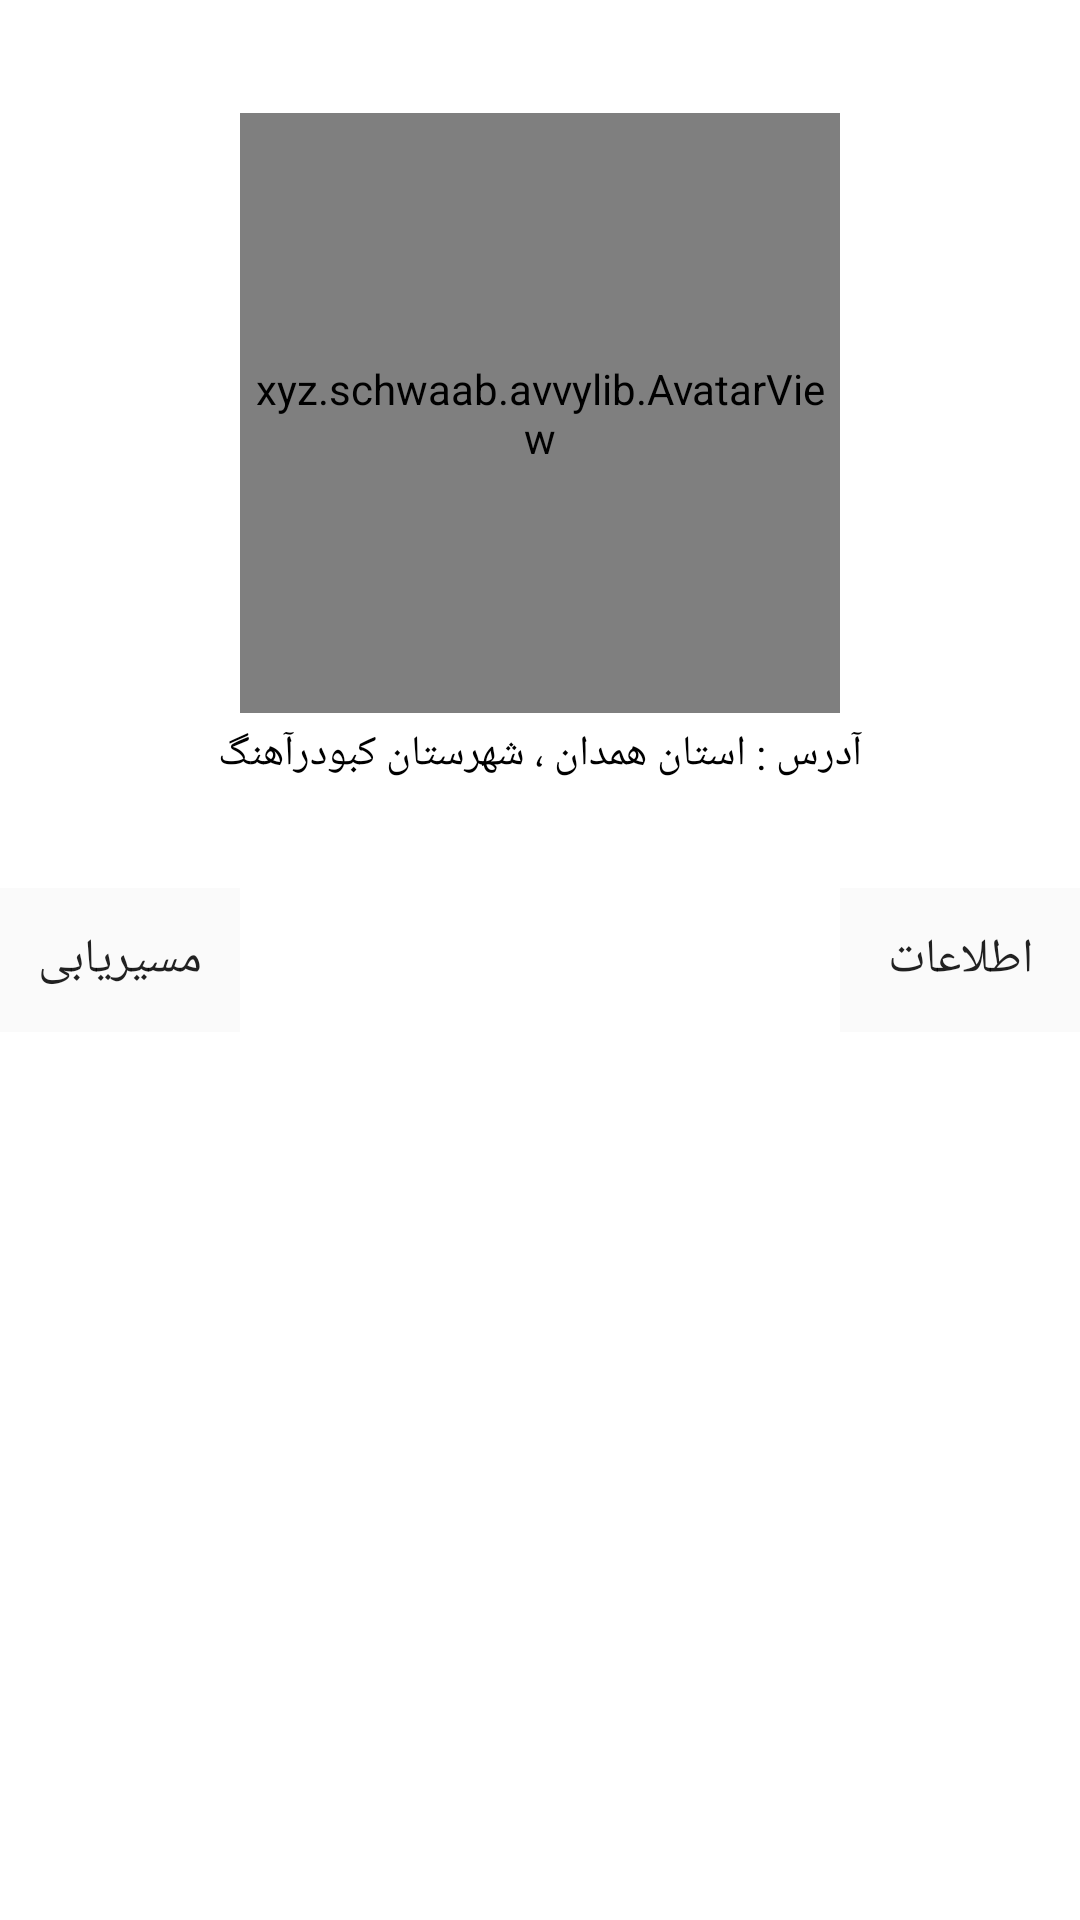

Android layout source for this screen:
<!-- AndroidManifest.xml: application theme Theme.HamedanAppM -->
<!-- res/layout/info_marker_dialog.xml -->
<?xml version="1.0" encoding="utf-8"?>
    <RelativeLayout
        xmlns:android="http://schemas.android.com/apk/res/android"
        xmlns:app="http://schemas.android.com/apk/res-auto"
        android:id="@+id/markerlayout"
        android:orientation="vertical"
        android:layoutDirection="rtl"
        android:layout_width="match_parent"
        android:layout_height="wrap_content">


        <xyz.schwaab.avvylib.AvatarView
            android:id="@+id/circle_Img_marker"
            android:layout_width="200dp"
            android:layout_height="200dp"
            android:layout_below="@+id/tv_marker_dialog_name"
            android:layout_centerHorizontal="true"
            android:layout_marginTop="1dp"
            android:layout_marginBottom="10dp"
            app:avvy_border_color="@color/grey400"
            app:avvy_border_highlight_color="#ff5900"
            app:avvy_border_highlight_color_end="#bf15bc"
            app:avvy_border_thickness="2dp"
            app:avvy_border_thickness_highlight="3dp"
            app:avvy_distance_to_border="5dp"
            app:avvy_highlighted="true"
            app:avvy_loading_arches="5"
            app:avvy_loading_arches_degree_area="90"
            app:layout_constraintBottom_toBottomOf="parent"
            app:layout_constraintHorizontal_bias="1.0"
            app:layout_constraintLeft_toLeftOf="parent"
            app:layout_constraintRight_toRightOf="parent"
            app:layout_constraintTop_toTopOf="parent"

            app:layout_constraintVertical_bias="0.144" />

        <TextView
            android:id="@+id/tv_marker_dialog_name"
            android:layout_width="217dp"
            android:layout_height="wrap_content"
            android:layout_marginTop="10dp"
            android:layout_marginBottom="5dp"
            android:textAlignment="center"
            android:textColor="@color/blue900"
            android:textSize="16dp"
            android:singleLine="true"
            android:layout_centerHorizontal="true"
            android:textStyle="bold" />


        <Button
            android:id="@+id/btn_masiryabi_marker_dialog"
            style="@style/Widget.AppCompat.Button.Borderless"
            android:layout_width="wrap_content"
            android:layout_height="wrap_content"
            android:layout_centerVertical="true"
            android:layout_gravity="start"
            android:layout_toLeftOf="@id/circle_Img_marker"
            android:background="@color/white_transparent"
            android:drawableTop="@drawable/ic_directions_car"
            android:text="مسیریابی"
            android:textAlignment="center"
            android:textSize="16dp" />

        <Button
            android:id="@+id/btn_info_marker_dialog"
            style="@style/Widget.AppCompat.Button.Borderless"
            android:layout_width="wrap_content"
            android:layout_height="wrap_content"
            android:layout_gravity="start"
            android:background="@color/white_transparent"
            android:drawableTop="@drawable/ic_info"
            android:text="اطلاعات"
            android:textAlignment="center"
            android:textSize="16dp"
            android:layout_centerVertical="true"
            android:layout_toRightOf="@id/circle_Img_marker"
            />




        <TextView
            android:id="@+id/tv_marker_dialoga_address"
            android:layout_width="381dp"
            android:layout_height="wrap_content"
            android:layout_below="@id/tv_marker_dialog_name"
            android:layout_marginTop="205dp"
            android:text="آدرس : استان همدان ، شهرستان کبودرآهنگ"
            android:textAlignment="center"
            android:textColor="@color/black"
            android:layout_centerHorizontal="true"
            android:textSize="14dp" />

        <TextView
            android:id="@+id/tv_marker_dialoga_distance"
            android:layout_width="381dp"
            android:layout_height="wrap_content"
            android:layout_below="@id/tv_marker_dialoga_address"
            android:layout_marginLeft="-213dp"
            android:layout_marginTop="9dp"
            android:layout_marginRight="10dp"
            android:textAlignment="center"
            android:textColor="@color/black"
            android:layout_centerHorizontal="true"
            android:layout_marginBottom="10dp"
            android:textSize="14dp" />

    </RelativeLayout>
<!-- resources referenced by this layout -->
<resources>
  <color name="black">#ff000000</color>
  <color name="blue900">#ff0d47a1</color>
  <color name="grey400">#ffbdbdbd</color>
  <color name="white_transparent">#fafafa</color>
  <style name="Theme.HamedanAppM" parent="Theme.MaterialComponents.DayNight.DarkActionBar">
          
          <item name="colorPrimary">@color/purple_500</item>
          <item name="colorPrimaryVariant">@color/purple_700</item>
          <item name="colorOnPrimary">@color/white</item>
          
          <item name="colorSecondary">@color/teal_200</item>
          <item name="colorSecondaryVariant">@color/teal_700</item>
          <item name="colorOnSecondary">@color/black</item>
          
          <item name="android:statusBarColor" tools:targetApi="l">?attr/colorPrimaryVariant</item>
          
      </style>
  <color name="white">#ffffffff</color>
  <!-- not gathered from this repository: default colours our renderer supplied (Android Studio template values) -->
  <color name="purple_500">#FF6200EE</color>
  <color name="purple_700">#FF3700B3</color>
  <color name="teal_200">#FF03DAC5</color>
  <color name="teal_700">#FF018786</color>
</resources>
